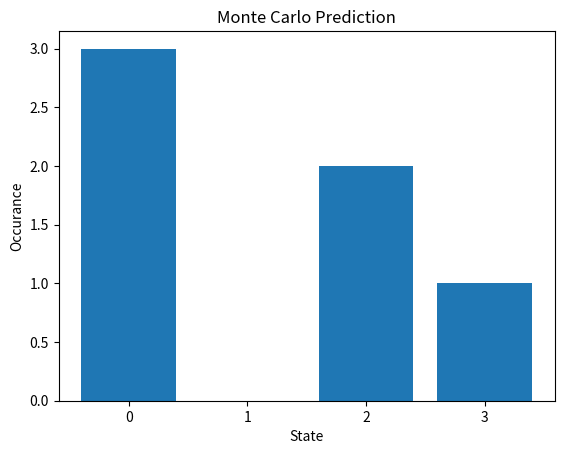

Recreate this plot in Python.
import matplotlib.pyplot as plt
import numpy as np
from matplotlib.colors import LinearSegmentedColormap

def plot_grid_from_list(data_list, counter=[0]):
    """
    Plots a grid plot where each cell shows a color and value according to the values in the input list.

    Parameters:
        data_list (list): List of length 16 containing the values for the grid.
        filename_prefix (str): Prefix for the filename to be saved. Default is "grid_plot".

    Returns:
        None
    """
    # Reshape the input list into a 4x4 array
    array = np.array(data_list).reshape((4, 4))

    # Create a custom colormap
    cmap = LinearSegmentedColormap.from_list('custom', [(0, 'white'), (1, 'blue')])

    plt.figure(figsize=(8, 6))
    plt.imshow(array, cmap=cmap, interpolation='nearest', vmin=0, vmax=1)  # Set vmin and vmax to specify the range for the colormap
    for i in range(array.shape[0]):
        for j in range(array.shape[1]):
            plt.text(j, i, f"{array[i, j]:.2f}", ha='center', va='center', color='black', fontsize=10)
            
            rect = plt.Rectangle((j - 0.5, i - 0.5), 1, 1, linewidth=2, edgecolor='black', facecolor='none')
            plt.gca().add_patch(rect)

    plt.axis('off')

     # Increment the counter
    counter[0] += 1
    
    # Save the plot with an incremented filename
    plt.savefig(f"grid_plot_{counter[0]}.png")
    plt.close()

def plot_nested_list_lengths(nested_list, counter = [0]):
    """
    Counts the length of each internal list within a nested list and saves a bar graph as an image.

    Parameters:
        nested_list (list): Nested list.
        filename (str): Filename to save the plot image.

    Returns:
        None
    """
    # Count the length of each internal list
    lengths = [len(sublist) for sublist in nested_list]

    # Plotting the bar graph
    plt.bar(range(len(lengths)), lengths)
    plt.xlabel('State')
    plt.ylabel('Occurance')
    plt.title('Monte Carlo Prediction')
    plt.xticks(range(len(lengths)))

    # Increment the counter
    counter[0] += 1
    
    plt.savefig(f"mc_{counter[0]}.png")
    plt.close()

def stacked_graph(nested_list, counter=[0], filename_prefix="nested_list_lengths_stacked"):
    """
    Counts the length of each internal list within a nested list and saves a stacked bar graph as an image.

    Parameters:
        nested_list (list): Nested list.
        counter (int): Counter to include in the filename.
        filename_prefix (str): Prefix for the filename. Default is "nested_list_lengths_stacked".

    Returns:
        None
    """
    # Count the length of each internal list
    lengths = [len(sublist) for sublist in nested_list]
    
    # Initialize lists to store the counts for each category
    counts_1 = []
    counts_0 = []
    counts_neg1 = []

    # Iterate over each sublist and count occurrences of 1, 0, and -1
    for sublist in nested_list:
        count_1 = sum(1 for x in sublist if x == 1)
        count_0 = sum(1 for x in sublist if x == 0)
        count_neg1 = sum(1 for x in sublist if x == -1)
        counts_1.append(count_1)
        counts_0.append(count_0)
        counts_neg1.append(count_neg1)

    # Plotting the stacked bar graph
    plt.bar(range(len(lengths)), counts_1, color='green', label='Win')
    plt.bar(range(len(lengths)), counts_0, bottom=counts_1, color='blue', label='Draw')
    plt.bar(range(len(lengths)), counts_neg1, bottom=np.array(counts_1) + np.array(counts_0), color='red', label='Loss')
    plt.xlabel('Index')
    plt.ylabel('Count')
    plt.title('Stacked Bar Graph')
    plt.xticks(range(len(lengths)))

    # Add legend
    plt.legend()

    # Save the plot as an image
    filename = f"{filename_prefix}_{counter[0]}.png"
    plt.savefig(filename)
    plt.close()

    counter[0] += 1

# Example usage:
nested_list = [[1, 2, 3], [], [-1, 0], [10]]
for i in range(3):
    plot_nested_list_lengths(nested_list)
